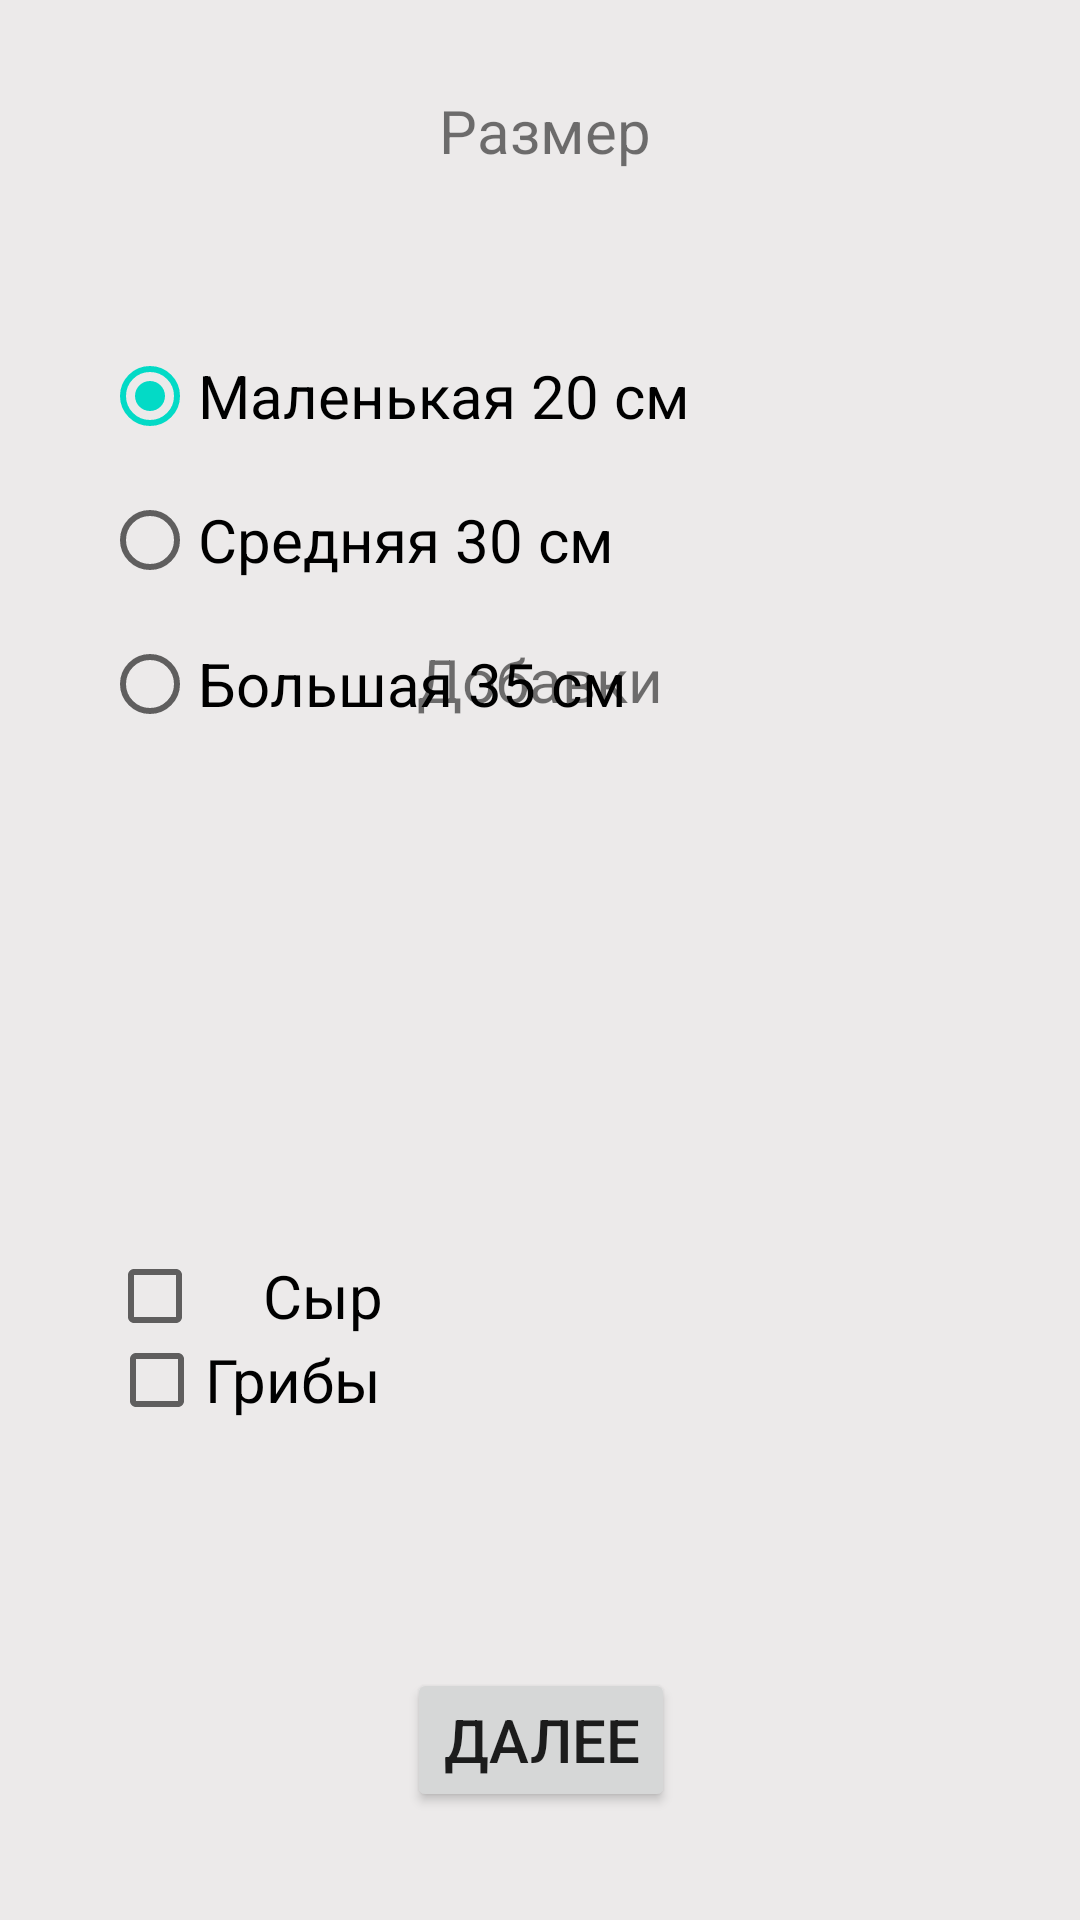

The Android layout XML behind this screen, and the referenced resources:
<!-- AndroidManifest.xml: application theme Theme.Dz5 -->
<!-- res/layout/activity_second.xml -->
<?xml version="1.0" encoding="utf-8"?>
<androidx.constraintlayout.widget.ConstraintLayout xmlns:android="http://schemas.android.com/apk/res/android"
    xmlns:app="http://schemas.android.com/apk/res-auto"
    xmlns:tools="http://schemas.android.com/tools"
    android:layout_width="match_parent"
    android:layout_height="match_parent"
    tools:context=".SecondActivity"
    android:background="#ECEAEA">

    <TextView
        android:id="@+id/textView"
        android:layout_width="wrap_content"
        android:layout_height="wrap_content"
        android:layout_marginTop="30dp"
        android:text="@string/size"
        android:textSize="20sp"
        app:layout_constraintBottom_toTopOf="@+id/textView3"
        app:layout_constraintEnd_toEndOf="parent"
        app:layout_constraintHorizontal_bias="0.506"
        app:layout_constraintStart_toStartOf="parent"
        app:layout_constraintTop_toTopOf="parent"
        app:layout_constraintVertical_bias="0.0" />

    <RadioGroup
        android:id="@+id/rgSize"
        android:layout_width="wrap_content"
        android:layout_height="wrap_content"
        android:layout_marginTop="108dp"
        app:layout_constraintEnd_toEndOf="parent"
        app:layout_constraintHorizontal_bias="0.208"
        app:layout_constraintStart_toStartOf="parent"
        app:layout_constraintTop_toTopOf="parent">

        <RadioButton
            android:id="@+id/rbSmall"
            android:layout_width="match_parent"
            android:layout_height="wrap_content"
            android:text="@string/sizeSmall"
            android:textSize="20sp"
            android:checked="true"/>

        <RadioButton
            android:id="@+id/rbMiddle"
            android:layout_width="match_parent"
            android:layout_height="wrap_content"
            android:text="@string/sizeMiddle"
            android:textSize="20sp" />

        <RadioButton
            android:id="@+id/rbLarge"
            android:layout_width="match_parent"
            android:layout_height="wrap_content"
            android:text="@string/sizeLarge"
            android:textSize="20sp" />
    </RadioGroup>

    <TextView
        android:id="@+id/textView3"
        android:layout_width="wrap_content"
        android:layout_height="wrap_content"
        android:layout_marginBottom="316dp"
        android:text="@string/Additions"
        android:textSize="20sp"
        app:layout_constraintBottom_toTopOf="@+id/btnNext"
        app:layout_constraintEnd_toEndOf="parent"
        app:layout_constraintStart_toStartOf="parent" />

    <CheckBox
        android:id="@+id/cbMashroom"
        android:layout_width="wrap_content"
        android:layout_height="wrap_content"
        android:layout_marginBottom="156dp"
        android:text="@string/adMashroom"
        android:textSize="20sp"
        app:layout_constraintBottom_toBottomOf="parent"
        app:layout_constraintEnd_toEndOf="parent"
        app:layout_constraintHorizontal_bias="0.135"
        app:layout_constraintStart_toStartOf="parent" />

    <CheckBox
        android:id="@+id/cbCheese"
        android:layout_width="wrap_content"
        android:layout_height="wrap_content"
        android:layout_marginTop="408dp"
        android:paddingHorizontal="20dp"
        android:paddingVertical="10dp"
        android:text="@string/adCheese"
        android:textSize="20sp"
        app:layout_constraintEnd_toEndOf="parent"
        app:layout_constraintHorizontal_bias="0.144"
        app:layout_constraintStart_toStartOf="parent"
        app:layout_constraintTop_toTopOf="parent" />

    <CheckBox
        android:id="@+id/cbHam"
        android:layout_width="wrap_content"
        android:layout_height="wrap_content"
        android:paddingHorizontal="20dp"
        android:paddingVertical="10dp"
        android:text="@string/adHam"
        android:textSize="20sp"
        app:layout_constraintBottom_toTopOf="@+id/cbMashroom"
        app:layout_constraintEnd_toEndOf="parent"
        app:layout_constraintHorizontal_bias="0.167"
        app:layout_constraintStart_toStartOf="parent"
        app:layout_constraintTop_toBottomOf="@+id/cbCheese"
        app:layout_constraintVertical_bias="0.457" />

    <Button
        android:id="@+id/btnNext"
        android:layout_width="wrap_content"
        android:layout_height="wrap_content"
        android:layout_marginBottom="36dp"
        android:text="@string/btnNext"
        android:textSize="20sp"
        app:layout_constraintBottom_toBottomOf="parent"
        app:layout_constraintEnd_toEndOf="parent"
        app:layout_constraintHorizontal_bias="0.501"
        app:layout_constraintStart_toStartOf="parent" />
</androidx.constraintlayout.widget.ConstraintLayout>
<!-- resources referenced by this layout -->
<resources>
  <string name="Additions">Добавки</string>
  <string name="adCheese">Сыр</string>
  <string name="adHam">Ветчина</string>
  <string name="adMashroom">Грибы</string>
  <string name="btnNext">Далее</string>
  <string name="size">Размер</string>
  <string name="sizeLarge">Большая 35 см</string>
  <string name="sizeMiddle">Средняя 30 см</string>
  <string name="sizeSmall">Маленькая 20 см</string>
  <style name="Theme.Dz5" parent="Base.Theme.Dz5" />
  <style name="Base.Theme.Dz5" parent="Theme.MaterialComponents.DayNight.DarkActionBar">
          
          
      </style>
</resources>
